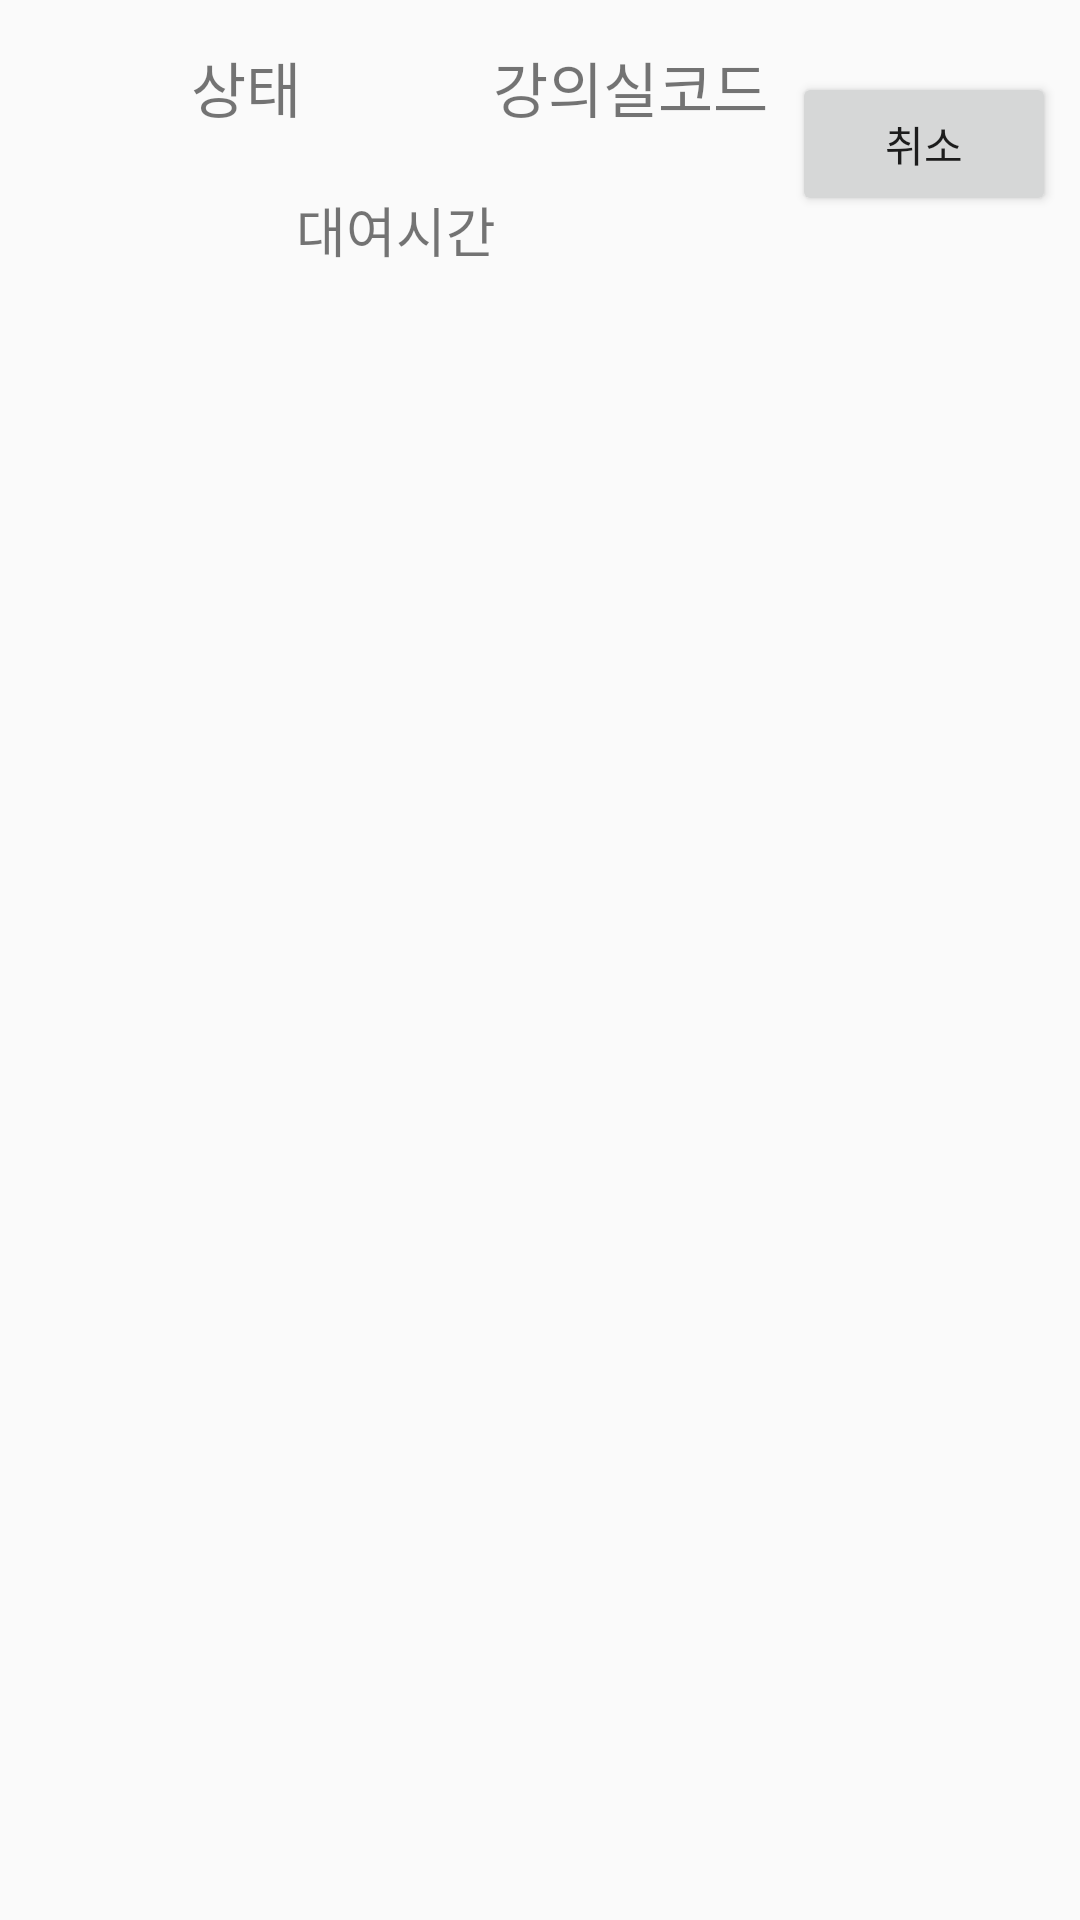

Android layout source for this screen:
<!-- AndroidManifest.xml: application theme AppTheme -->
<!-- res/layout/my_list_item.xml -->
<?xml version="1.0" encoding="utf-8"?>

<android.support.constraint.ConstraintLayout xmlns:android="http://schemas.android.com/apk/res/android"
    xmlns:app="http://schemas.android.com/apk/res-auto"
    xmlns:tools="http://schemas.android.com/tools"
    android:layout_width="match_parent"
    android:layout_height="wrap_content">

    <TextView
        android:id="@+id/rental_status"
        android:layout_width="0dp"
        android:layout_height="42dp"
        android:layout_marginStart="8dp"
        android:layout_marginTop="8dp"
        android:layout_marginEnd="8dp"
        android:gravity="center"
        android:text="상태"
        android:textSize="20sp"
        app:layout_constraintEnd_toStartOf="@+id/rental_code"
        app:layout_constraintStart_toStartOf="parent"
        app:layout_constraintTop_toTopOf="parent" />

    <TextView
        android:id="@+id/rental_code"
        android:layout_width="wrap_content"
        android:layout_height="0dp"
        android:layout_marginTop="8dp"
        android:layout_marginEnd="8dp"
        android:layout_marginBottom="8dp"
        android:gravity="center"
        android:text="강의실코드"
        android:textSize="20sp"
        app:layout_constraintBottom_toTopOf="@+id/rental_date"
        app:layout_constraintEnd_toStartOf="@+id/rental_cancle"
        app:layout_constraintTop_toTopOf="parent" />

    <TextView
        android:id="@+id/rental_date"
        android:layout_width="0dp"
        android:layout_height="37dp"
        android:layout_marginStart="8dp"
        android:layout_marginLeft="8dp"
        android:layout_marginTop="8dp"
        android:layout_marginEnd="8dp"
        android:layout_marginRight="8dp"
        android:gravity="center"
        android:text="대여시간"
        android:textSize="18sp"
        app:layout_constraintEnd_toStartOf="@+id/rental_cancle"
        app:layout_constraintStart_toStartOf="parent"
        app:layout_constraintTop_toBottomOf="@+id/rental_status" />

    <Button
        android:id="@+id/rental_cancle"
        android:layout_width="wrap_content"
        android:layout_height="wrap_content"
        android:layout_marginTop="24dp"
        android:layout_marginEnd="8dp"
        android:layout_marginRight="8dp"
        android:gravity="center"
        android:text="취소"
        app:layout_constraintEnd_toEndOf="parent"
        app:layout_constraintTop_toTopOf="parent" />
</android.support.constraint.ConstraintLayout>
<!-- resources referenced by this layout -->
<resources>
  <style name="AppTheme" parent="Base.Theme.AppCompat.Light.DarkActionBar">
          
          <item name="colorPrimary">@color/colorPrimary</item>
          <item name="colorPrimaryDark">@color/colorPrimaryDark</item>
          <item name="colorAccent">@color/colorAccent</item>
  
          <item name="windowActionBar">false</item>
          <item name="windowNoTitle">true</item>
      </style>
  <color name="colorPrimary">#A3AAD4</color>
  <color name="colorPrimaryDark">#303F9F</color>
  <color name="colorAccent">#eba2bb</color>
</resources>
